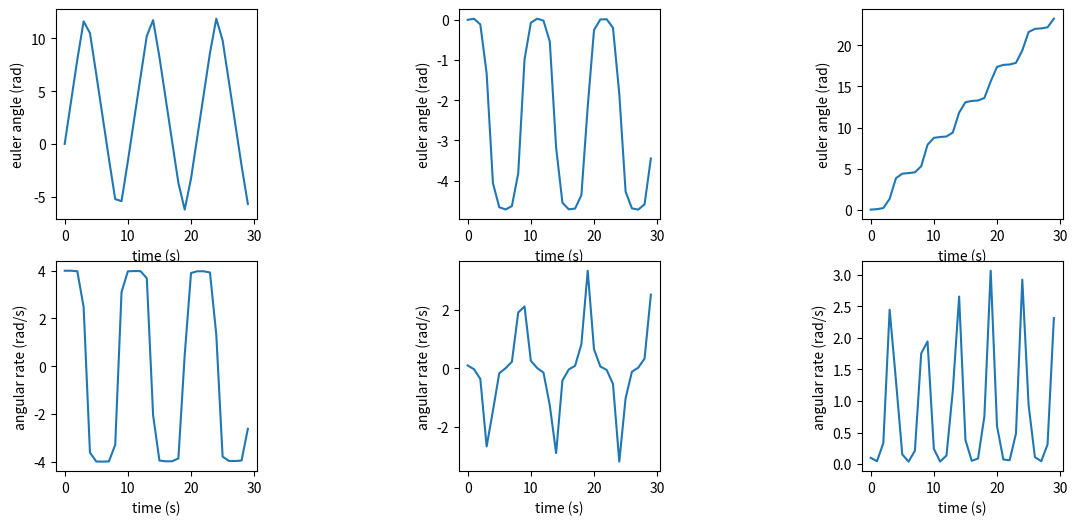

Here is the Python script that generated this plot:
import numpy as np
from scipy.integrate import solve_ivp
import matplotlib.pyplot as plt

# all units are in SI (m, s, N, kg.. etc)

class Body:
    euler_angles = np.zeros(3)
    angular_rates = np.zeros(3)
    angular_acc = np.zeros(3)

    mass = 10
    dimensions = [2.0, 3.5, 1.0] # x, y and z dimensions
    M_inertia : np.ndarray = np.zeros((3,3))
    M_inertia_inv : np.ndarray = np.zeros((3,3))

    def __init__(self) -> None:
        self.calc_M_inertia()
        print(f"M_inertia = {self.M_inertia}")

    def calc_M_inertia(self) -> None:
        # use cuboid for mass moment inertia
        self.M_inertia[0][0] = 1/12*self.mass*(pow(self.dimensions[1],2)+pow(self.dimensions[2],2))
        self.M_inertia[1][1] = 1/12*self.mass*(pow(self.dimensions[0],2)+pow(self.dimensions[2],2))
        self.M_inertia[2][2] = 1/12*self.mass*(pow(self.dimensions[0],2)+pow(self.dimensions[1],2))

        self.M_inertia_inv = np.linalg.inv(self.M_inertia)
    
    def calc_state(self, t, y):
        angle_initial = y[:3]
        angular_rate_initial = y[3:6]

        angular_rate_result = [0]*3
        angular_acc_result = [0]*3

        for axis in range(3):
            angular_rate_result[axis] = angular_rate_initial[axis]

        Hnet = self.M_inertia@(angular_rate_initial)
        angular_acc_result = torque_applied - self.M_inertia_inv@(-1*np.cross(angular_rate_initial,Hnet))
        return np.hstack([angular_rate_result, angular_acc_result])
    
torque_applied = [0, 0 , 0]
time_applied = 2 # time the force is applied

point = Body()

sim_time = 30
h = 1
point.angular_rates[0] = 4
point.angular_rates[1] = 0.1
point.angular_rates[2] = 0.1
initial_values = np.hstack([point.euler_angles, point.angular_rates]) 

sol = solve_ivp(fun=point.calc_state, t_span=[0, sim_time], y0=initial_values, method="RK45", t_eval=range(sim_time))

fig = plt.figure(figsize=(13,6))
fig.tight_layout()
for i in range(3):
    plt.subplot(2,3,i+1)
    plt.plot(sol.t, sol.y[i])
    plt.xlabel('time (s)')
    plt.ylabel('euler angle (rad)')

    plt.subplot(2,3,i+4)
    plt.plot(sol.t, sol.y[i+3]) 
    plt.xlabel('time (s)')
    plt.ylabel('angular rate (rad/s)')

plt.subplots_adjust(wspace=1, hspace=0.2)
plt.show()